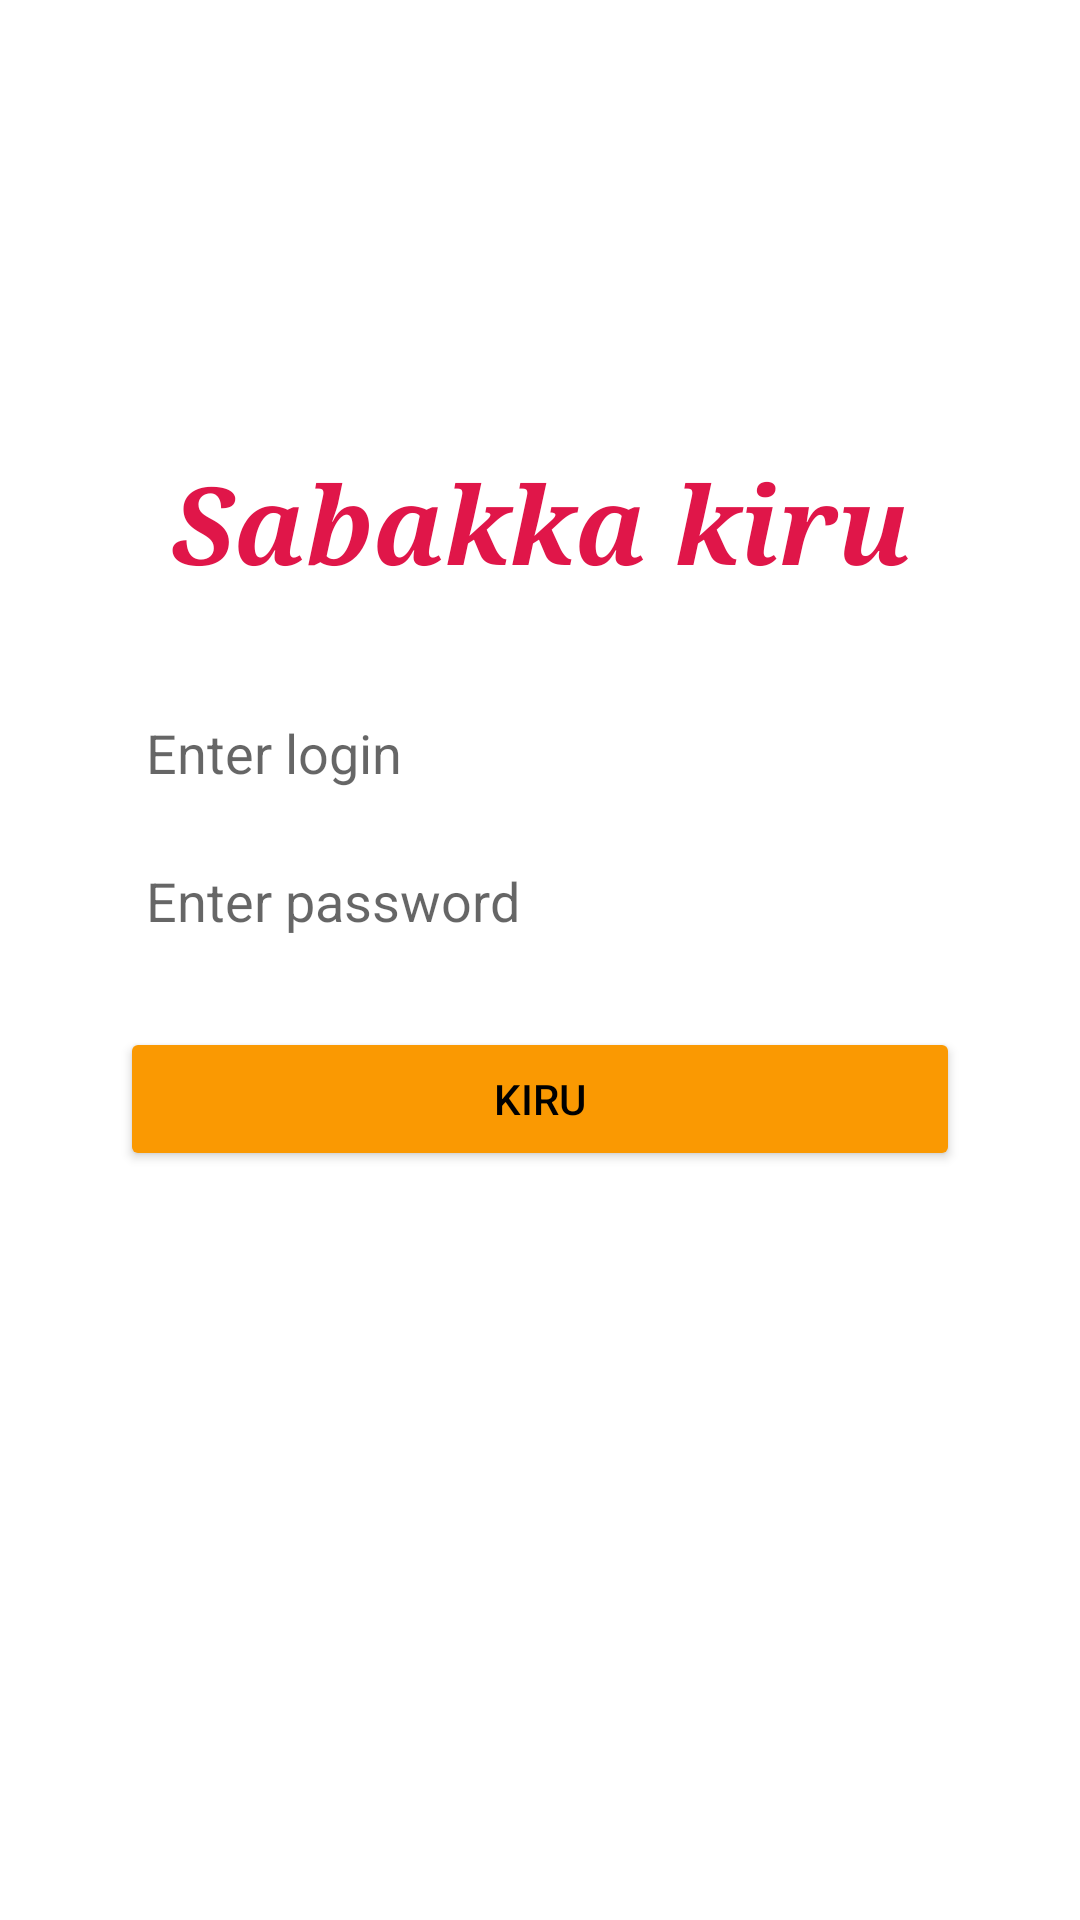

This screen was rendered from an Android layout file. Write that file and the resources it references.
<!-- AndroidManifest.xml: application theme Theme.Newlesson2 -->
<!-- res/layout/activity_main.xml -->
<?xml version="1.0" encoding="utf-8"?>
<LinearLayout xmlns:android="http://schemas.android.com/apk/res/android"
    xmlns:app="http://schemas.android.com/apk/res-auto"
    xmlns:tools="http://schemas.android.com/tools"
    android:id="@+id/margin"
    android:layout_width="match_parent"
    android:layout_height="match_parent"
    android:orientation="vertical"
    tools:context=".MainActivity">


    <TextView
        android:id="@+id/textView"
        android:layout_width="match_parent"
        android:layout_height="wrap_content"
        android:layout_marginLeft="40dp"
        android:layout_marginRight="40dp"
        android:layout_marginTop="150dp"
        android:fontFamily="serif"
        android:gravity="center"
        android:text="Sabakka kiru"
        android:textColor="@color/colorAccent"
        android:textSize="36sp"
        android:textStyle="bold|italic" />


    <EditText
        android:id="@+id/user_login"
        android:layout_width="match_parent"
        android:layout_height="wrap_content"
        android:layout_marginLeft="40dp"
        android:layout_marginTop="40dp"
        android:layout_marginRight="40dp"
        android:background="#ADFFFFFF"
        android:drawableLeft="@drawable/ic_baseline_email_24"
        android:hint="  Enter login"
        android:inputType="text"
        android:textColor="@color/black" />
    <EditText
        android:id="@+id/user_password"
        android:layout_width="match_parent"
        android:layout_height="wrap_content"
        android:layout_marginLeft="40dp"
        android:layout_marginRight="40dp"
        android:layout_marginTop="25dp"
        android:background="#ADFFFFFF"
        android:drawableLeft="@drawable/ic_baseline_lock_24"
        android:hint="  Enter password"
        android:textColor="@color/black"
        android:inputType="textPassword"/>


    <Button
        android:id="@+id/btn_kiru"
        android:layout_width="match_parent"
        android:layout_height="wrap_content"
        android:layout_marginLeft="40dp"
        android:layout_marginTop="30dp"
        android:layout_marginRight="40dp"
        android:text="Kiru"
        android:textColor="@color/black"
        android:backgroundTint="@color/colorOrange"/>

</LinearLayout>
<!-- resources referenced by this layout -->
<resources>
  <color name="black">#FF000000</color>
  <color name="colorAccent">#e01649</color>
  <color name="colorOrange">#FA9902</color>
  <style name="Theme.Newlesson2" parent="Theme.MaterialComponents.DayNight.DarkActionBar">
          
          <item name="colorPrimary">@color/purple_500</item>
          <item name="colorPrimaryVariant">@color/purple_700</item>
          <item name="colorOnPrimary">@color/white</item>
          
          <item name="colorSecondary">@color/teal_200</item>
          <item name="colorSecondaryVariant">@color/teal_700</item>
          <item name="colorOnSecondary">@color/black</item>
          
          <item name="android:statusBarColor" tools:targetApi="l">?attr/colorPrimaryVariant</item>
          
      </style>
  <color name="purple_500">#FF6200EE</color>
  <color name="purple_700">#FF3700B3</color>
  <color name="white">#FFFFFFFF</color>
  <color name="teal_200">#FF03DAC5</color>
  <color name="teal_700">#FF018786</color>
</resources>
